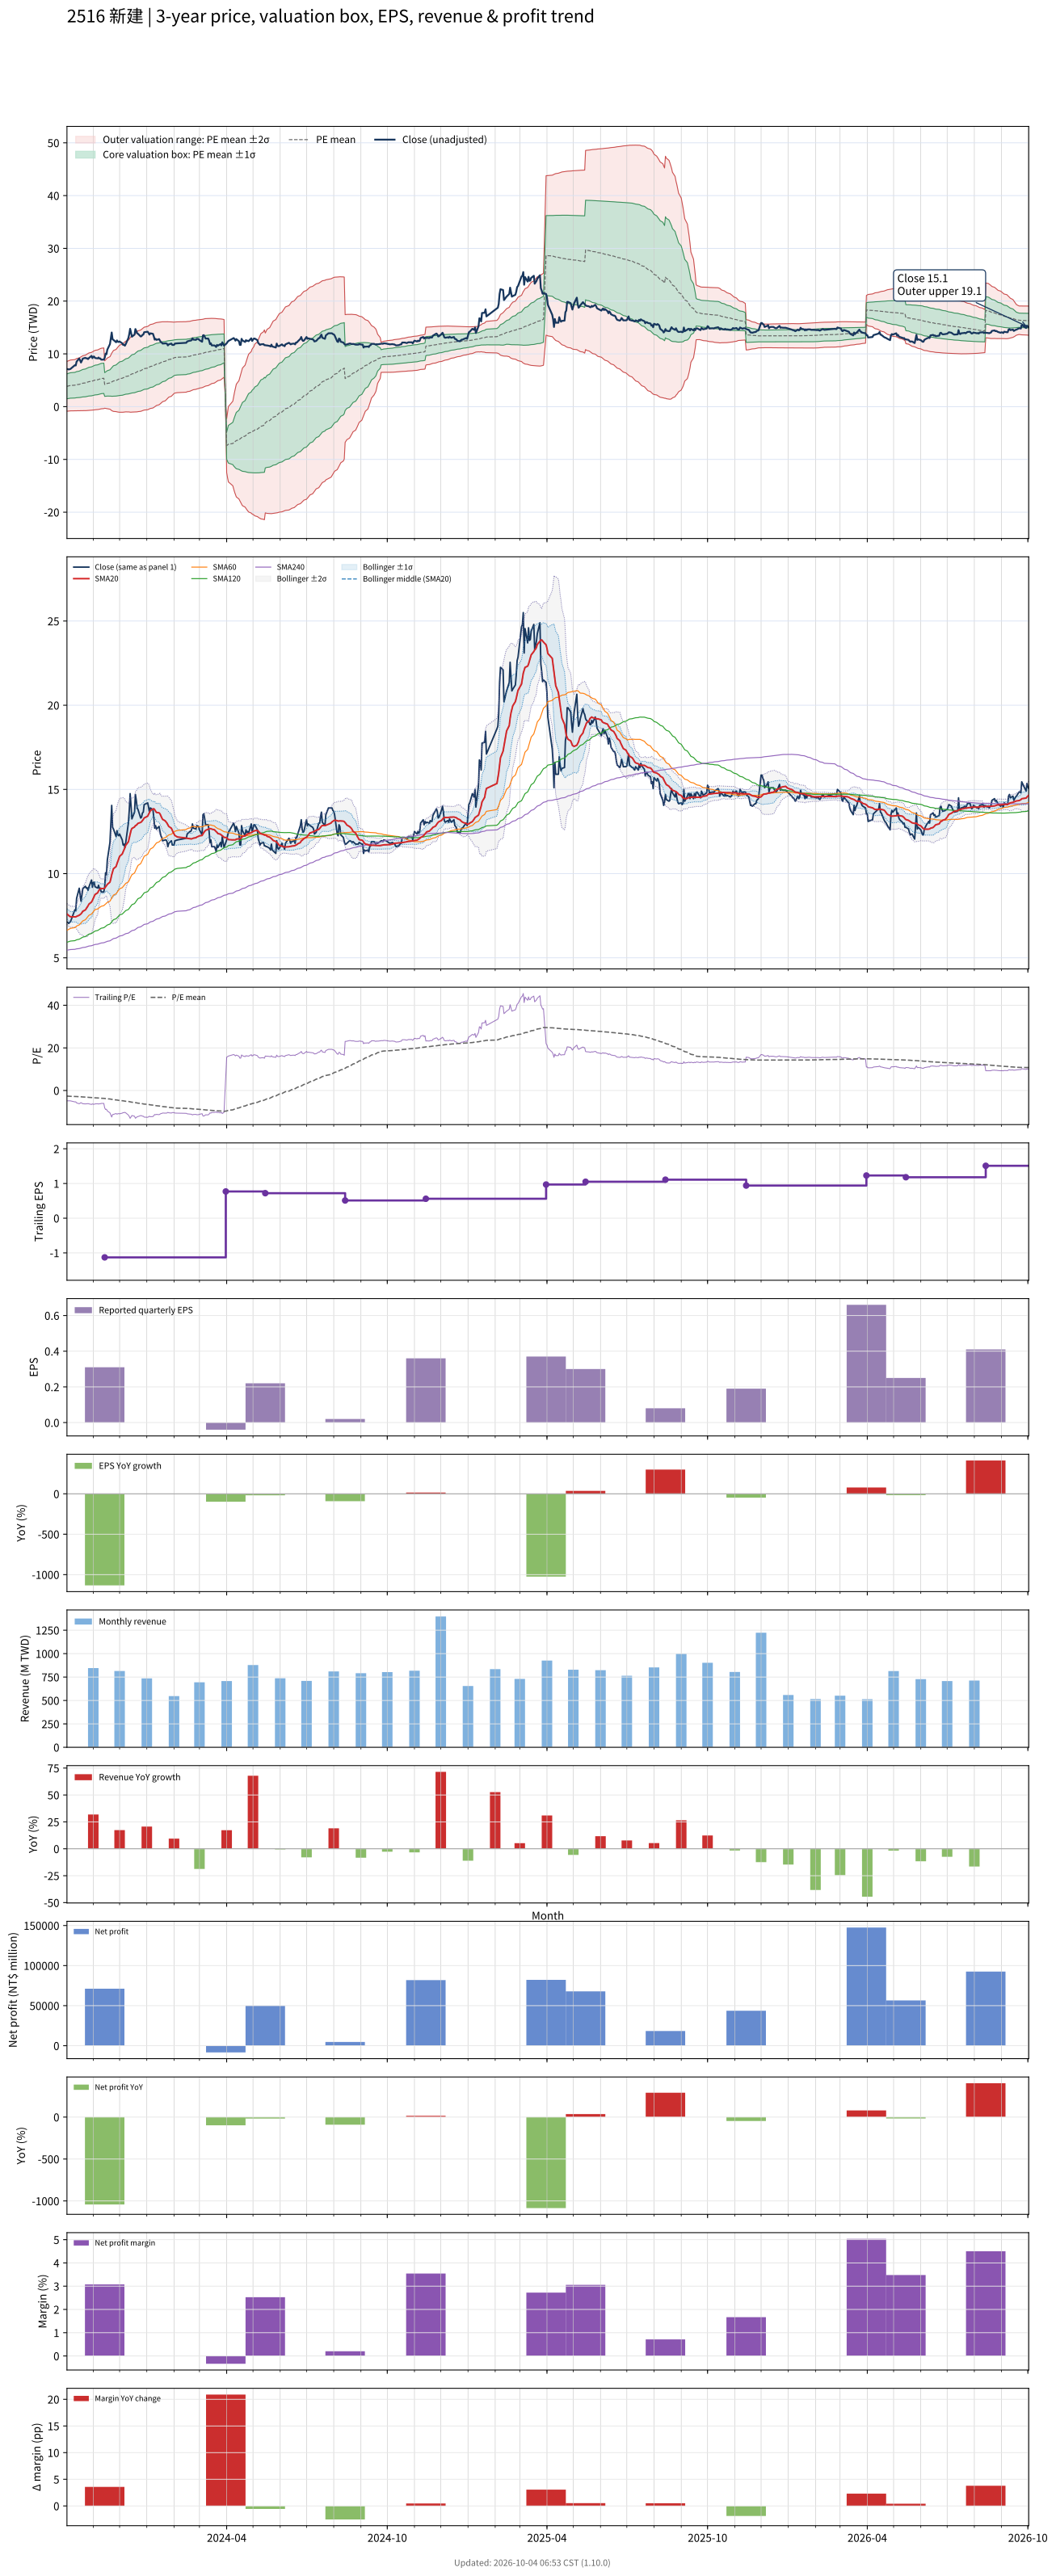

Data behind this chart, as committed beside it:
# chart-version: skill-stock-dynamic-val…
date, close, available_date, period_end, eps, ttm_eps, pe, pe_mean, pe_std, price_m2, price_m1, price_mean, price_p1, price_p2, forward_eps, forward_pe, forward_pe_mean, forward_pe_std, forward_price_m2, forward_price_m1, forward_price_mean, forward_price_p1, forward_price_p2, sma20
2023-10-02, 7.13, 2023-08-14, 2023-06-30, 0.23, -1.47, -4.85, -2.619, 1.606, 8.571, 6.211, 3.85, 1.49, -0.871, , , , , , , , , , 7.603
2023-10-03, 7.1, 2023-08-14, 2023-06-30, 0.23, -1.47, -4.83, -2.648, 1.615, 8.639, 6.265, 3.892, 1.518, -0.8553, , , , , , , , , , 7.556
2023-10-04, 7.04, 2023-08-14, 2023-06-30, 0.23, -1.47, -4.789, -2.675, 1.623, 8.703, 6.318, 3.933, 1.547, -0.8381, , , , , , , , , , 7.511
2023-10-05, 7.1, 2023-08-14, 2023-06-30, 0.23, -1.47, -4.83, -2.703, 1.631, 8.768, 6.371, 3.974, 1.577, -0.8206, , , , , , , , , , 7.469
2023-10-06, 7.14, 2023-08-14, 2023-06-30, 0.23, -1.47, -4.857, -2.731, 1.639, 8.832, 6.424, 4.015, 1.607, -0.802, , , , , , , , , , 7.438
2023-10-11, 7.85, 2023-08-14, 2023-06-30, 0.23, -1.47, -5.34, -2.764, 1.652, 8.918, 6.49, 4.063, 1.635, -0.793, , , , , , , , , , 7.434
2023-10-12, 7.8, 2023-08-14, 2023-06-30, 0.23, -1.47, -5.306, -2.796, 1.663, 9, 6.555, 4.109, 1.664, -0.7809, , , , , , , , , , 7.426
2023-10-13, 8.53, 2023-08-14, 2023-06-30, 0.23, -1.47, -5.803, -2.832, 1.681, 9.106, 6.634, 4.163, 1.691, -0.7803, , , , , , , , , , 7.461
2023-10-16, 9.13, 2023-08-14, 2023-06-30, 0.23, -1.47, -6.211, -2.871, 1.705, 9.232, 6.726, 4.221, 1.715, -0.7907, , , , , , , , , , 7.527
2023-10-17, 8.72, 2023-08-14, 2023-06-30, 0.23, -1.47, -5.932, -2.908, 1.722, 9.339, 6.807, 4.275, 1.744, -0.788, , , , , , , , , , 7.571
2023-10-18, 8.36, 2023-08-14, 2023-06-30, 0.23, -1.47, -5.687, -2.944, 1.736, 9.43, 6.878, 4.327, 1.776, -0.7753, , , , , , , , , , 7.609
2023-10-19, 8.7, 2023-08-14, 2023-06-30, 0.23, -1.47, -5.918, -2.981, 1.751, 9.53, 6.956, 4.382, 1.808, -0.7667, , , , , , , , , , 7.676
2023-10-20, 9.1, 2023-08-14, 2023-06-30, 0.23, -1.47, -6.19, -3.02, 1.77, 9.643, 7.041, 4.44, 1.838, -0.7636, , , , , , , , , , 7.761
2023-10-23, 9.25, 2023-08-14, 2023-06-30, 0.23, -1.47, -6.293, -3.061, 1.789, 9.758, 7.129, 4.499, 1.869, -0.7601, , , , , , , , , , 7.843
2023-10-24, 9.14, 2023-08-14, 2023-06-30, 0.23, -1.47, -6.218, -3.1, 1.806, 9.866, 7.212, 4.557, 1.903, -0.7511, , , , , , , , , , 7.925
2023-10-25, 9.16, 2023-08-14, 2023-06-30, 0.23, -1.47, -6.231, -3.14, 1.822, 9.972, 7.294, 4.616, 1.938, -0.7395, , , , , , , , , , 8.009
2023-10-26, 9.01, 2023-08-14, 2023-06-30, 0.23, -1.47, -6.129, -3.179, 1.835, 10.07, 7.371, 4.674, 1.976, -0.7212, , , , , , , , , , 8.085
2023-10-27, 9.2, 2023-08-14, 2023-06-30, 0.23, -1.47, -6.259, -3.22, 1.849, 10.17, 7.451, 4.733, 2.014, -0.7039, , , , , , , , , , 8.185
2023-10-30, 9.62, 2023-08-14, 2023-06-30, 0.23, -1.47, -6.544, -3.262, 1.867, 10.28, 7.539, 4.795, 2.051, -0.6924, , , , , , , , , , 8.314
2023-10-31, 9.19, 2023-08-14, 2023-06-30, 0.23, -1.47, -6.252, -3.302, 1.879, 10.38, 7.616, 4.854, 2.093, -0.669, , , , , , , , , , 8.414
2023-11-01, 9.47, 2023-08-14, 2023-06-30, 0.23, -1.47, -6.442, -3.344, 1.892, 10.48, 7.697, 4.916, 2.134, -0.6481, , , , , , , , , , 8.53
2023-11-02, 9.49, 2023-08-14, 2023-06-30, 0.23, -1.47, -6.456, -3.385, 1.906, 10.58, 7.778, 4.976, 2.175, -0.6264, , , , , , , , , , 8.65
2023-11-03, 9.22, 2023-08-14, 2023-06-30, 0.23, -1.47, -6.272, -3.425, 1.916, 10.67, 7.851, 5.035, 2.219, -0.5964, , , , , , , , , , 8.759
2023-11-06, 9.14, 2023-08-14, 2023-06-30, 0.23, -1.47, -6.218, -3.465, 1.924, 10.75, 7.922, 5.093, 2.265, -0.5629, , , , , , , , , , 8.861
2023-11-07, 9.31, 2023-08-14, 2023-06-30, 0.23, -1.47, -6.333, -3.505, 1.933, 10.84, 7.994, 5.152, 2.31, -0.5322, , , , , , , , , , 8.97
2023-11-08, 9.11, 2023-08-14, 2023-06-30, 0.23, -1.47, -6.197, -3.543, 1.941, 10.91, 8.061, 5.209, 2.356, -0.4965, , , , , , , , , , 9.033
2023-11-09, 9.14, 2023-08-14, 2023-06-30, 0.23, -1.47, -6.218, -3.582, 1.947, 10.99, 8.128, 5.266, 2.403, -0.4591, , , , , , , , , , 9.1
2023-11-10, 8.91, 2023-08-14, 2023-06-30, 0.23, -1.47, -6.061, -3.62, 1.951, 11.06, 8.189, 5.321, 2.452, -0.416, , , , , , , , , , 9.118
2023-11-13, 8.91, 2023-08-14, 2023-06-30, 0.23, -1.47, -6.061, -3.657, 1.955, 11.12, 8.249, 5.376, 2.503, -0.3709, , , , , , , , , , 9.107
2023-11-14, 9.22, 2023-11-14, 2023-09-30, 0.31, -1.13, -8.159, -3.712, 1.988, 8.687, 6.441, 4.194, 1.948, -0.2982, , , , , , , , , , 9.133
2023-11-15, 10.05, 2023-11-14, 2023-09-30, 0.31, -1.13, -8.894, -3.773, 2.034, 8.859, 6.561, 4.263, 1.966, -0.3323, , , , , , , , , , 9.217
2023-11-16, 9.93, 2023-11-14, 2023-09-30, 0.31, -1.13, -8.788, -3.833, 2.075, 9.019, 6.675, 4.331, 1.987, -0.3576, , , , , , , , , , 9.278
2023-11-17, 10.8, 2023-11-14, 2023-09-30, 0.31, -1.13, -9.558, -3.899, 2.129, 9.218, 6.812, 4.406, 2, -0.4064, , , , , , , , , , 9.364
2023-11-20, 11.85, 2023-11-14, 2023-09-30, 0.31, -1.13, -10.49, -3.973, 2.202, 9.466, 6.978, 4.489, 2.001, -0.4868, , , , , , , , , , 9.493
2023-11-21, 13, 2023-11-14, 2023-09-30, 0.31, -1.13, -11.5, -4.055, 2.296, 9.771, 7.177, 4.583, 1.988, -0.6063, , , , , , , , , , 9.687
2023-11-22, 14.05, 2023-11-14, 2023-09-30, 0.31, -1.13, -12.43, -4.145, 2.409, 10.13, 7.407, 4.684, 1.962, -0.7604, , , , , , , , , , 9.931
2023-11-23, 12.75, 2023-11-14, 2023-09-30, 0.31, -1.13, -11.28, -4.226, 2.484, 10.39, 7.583, 4.775, 1.968, -0.8399, , , , , , , , , , 10.12
2023-11-24, 12.65, 2023-11-14, 2023-09-30, 0.31, -1.13, -11.19, -4.305, 2.553, 10.64, 7.75, 4.865, 1.98, -0.9052, , , , , , , , , , 10.29
2023-11-27, 12.2, 2023-11-14, 2023-09-30, 0.31, -1.13, -10.8, -4.382, 2.609, 10.85, 7.899, 4.951, 2.003, -0.9448, , , , , , , , , , 10.42
2023-11-28, 12.55, 2023-11-14, 2023-09-30, 0.31, -1.13, -11.11, -4.46, 2.668, 11.07, 8.055, 5.04, 2.024, -0.9909, , , , , , , , , , 10.59
2023-11-29, 12.3, 2023-11-14, 2023-09-30, 0.31, -1.13, -10.88, -4.536, 2.72, 11.27, 8.2, 5.126, 2.053, -1.021, , , , , , , , , , 10.73
2023-11-30, 12.25, 2023-11-14, 2023-09-30, 0.31, -1.13, -10.84, -4.612, 2.768, 11.47, 8.339, 5.212, 2.084, -1.044, , , , , , , , , , 10.87
2023-12-01, 12.35, 2023-11-14, 2023-09-30, 0.31, -1.13, -10.93, -4.688, 2.815, 11.66, 8.479, 5.298, 2.117, -1.064, , , , , , , , , , 11.02
2023-12-04, 12, 2023-11-14, 2023-09-30, 0.31, -1.13, -10.62, -4.762, 2.853, 11.83, 8.606, 5.381, 2.157, -1.068, , , , , , , , , , 11.17
2023-12-05, 11.7, 2023-11-14, 2023-09-30, 0.31, -1.13, -10.35, -4.834, 2.885, 11.98, 8.722, 5.463, 2.203, -1.056, , , , , , , , , , 11.29
2023-12-06, 11.75, 2023-11-14, 2023-09-30, 0.31, -1.13, -10.4, -4.907, 2.914, 12.13, 8.838, 5.545, 2.252, -1.041, , , , , , , , , , 11.42
2023-12-07, 11.55, 2023-11-14, 2023-09-30, 0.31, -1.13, -10.22, -4.979, 2.938, 12.27, 8.946, 5.626, 2.306, -1.015, , , , , , , , , , 11.54
2023-12-08, 11.85, 2023-11-14, 2023-09-30, 0.31, -1.13, -10.49, -5.052, 2.965, 12.41, 9.059, 5.709, 2.359, -0.9915, , , , , , , , , , 11.69
2023-12-11, 13, 2023-11-14, 2023-09-30, 0.31, -1.13, -11.5, -5.134, 3.006, 12.6, 9.198, 5.802, 2.405, -0.9918, , , , , , , , , , 11.89
2023-12-12, 13.75, 2023-11-14, 2023-09-30, 0.31, -1.13, -12.17, -5.222, 3.056, 12.81, 9.355, 5.901, 2.447, -1.007, , , , , , , , , , 12.12
2023-12-13, 14.75, 2023-11-14, 2023-09-30, 0.31, -1.13, -13.05, -5.317, 3.121, 13.06, 9.535, 6.008, 2.481, -1.046, , , , , , , , , , 12.35
2023-12-14, 14.05, 2023-11-14, 2023-09-30, 0.31, -1.13, -12.43, -5.406, 3.17, 13.27, 9.691, 6.109, 2.527, -1.054, , , , , , , , , , 12.56
2023-12-15, 13.25, 2023-11-14, 2023-09-30, 0.31, -1.13, -11.73, -5.49, 3.203, 13.44, 9.823, 6.204, 2.584, -1.035, , , , , , , , , , 12.68
2023-12-18, 13.65, 2023-11-14, 2023-09-30, 0.31, -1.13, -12.08, -5.577, 3.239, 13.62, 9.963, 6.302, 2.641, -1.019, , , , , , , , , , 12.77
2023-12-19, 14.7, 2023-11-14, 2023-09-30, 0.31, -1.13, -13.01, -5.671, 3.289, 13.84, 10.13, 6.409, 2.692, -1.025, , , , , , , , , , 12.86
2023-12-20, 14.35, 2023-11-14, 2023-09-30, 0.31, -1.13, -12.7, -5.763, 3.33, 14.04, 10.28, 6.513, 2.749, -1.014, , , , , , , , , , 12.87
2023-12-21, 13.9, 2023-11-14, 2023-09-30, 0.31, -1.13, -12.3, -5.852, 3.362, 14.21, 10.41, 6.613, 2.814, -0.9854, , , , , , , , , , 12.93
2023-12-22, 13.8, 2023-11-14, 2023-09-30, 0.31, -1.13, -12.21, -5.94, 3.389, 14.37, 10.54, 6.712, 2.882, -0.9475, , , , , , , , , , 12.98
2023-12-25, 13.3, 2023-11-14, 2023-09-30, 0.31, -1.13, -11.77, -6.024, 3.407, 14.51, 10.66, 6.808, 2.957, -0.8932, , , , , , , , , , 13.04
... 670 more rows
